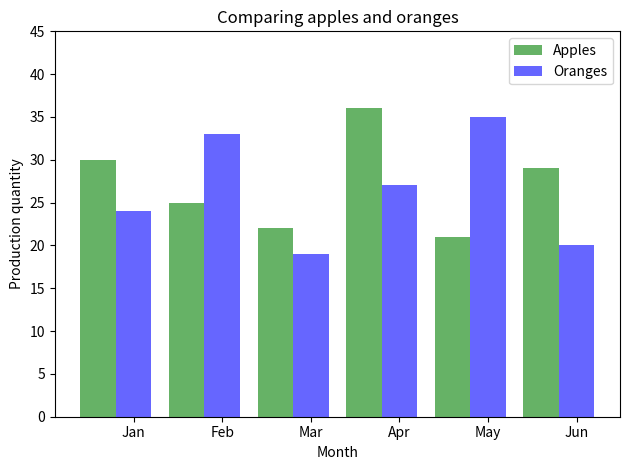

Here is the Python script that generated this plot:
#!/usr/bin/python
import numpy as np
import matplotlib.pyplot as plt

# Input data
apples = [30, 25, 22, 36, 21, 29]
oranges = [24, 33, 19, 27, 35, 20]

# Number of groups
num_groups = len(apples)

# Create the figure
fig, ax = plt.subplots()

# Define the X axis
indices = np.arange(num_groups)

# Width and opacity of histogram bars
bar_width = 0.4
opacity = 0.6

# Plot the values
hist_apples = plt.bar(indices, apples, bar_width, 
        alpha=opacity, color='g', label='Apples')

hist_oranges = plt.bar(indices + bar_width, oranges, bar_width,
        alpha=opacity, color='b', label='Oranges')

plt.xlabel('Month')
plt.ylabel('Production quantity')
plt.title('Comparing apples and oranges')
plt.xticks(indices + bar_width, ('Jan', 'Feb', 'Mar', 'Apr', 'May', 'Jun'))
plt.ylim([0, 45])
plt.legend()
plt.tight_layout()

plt.show()
